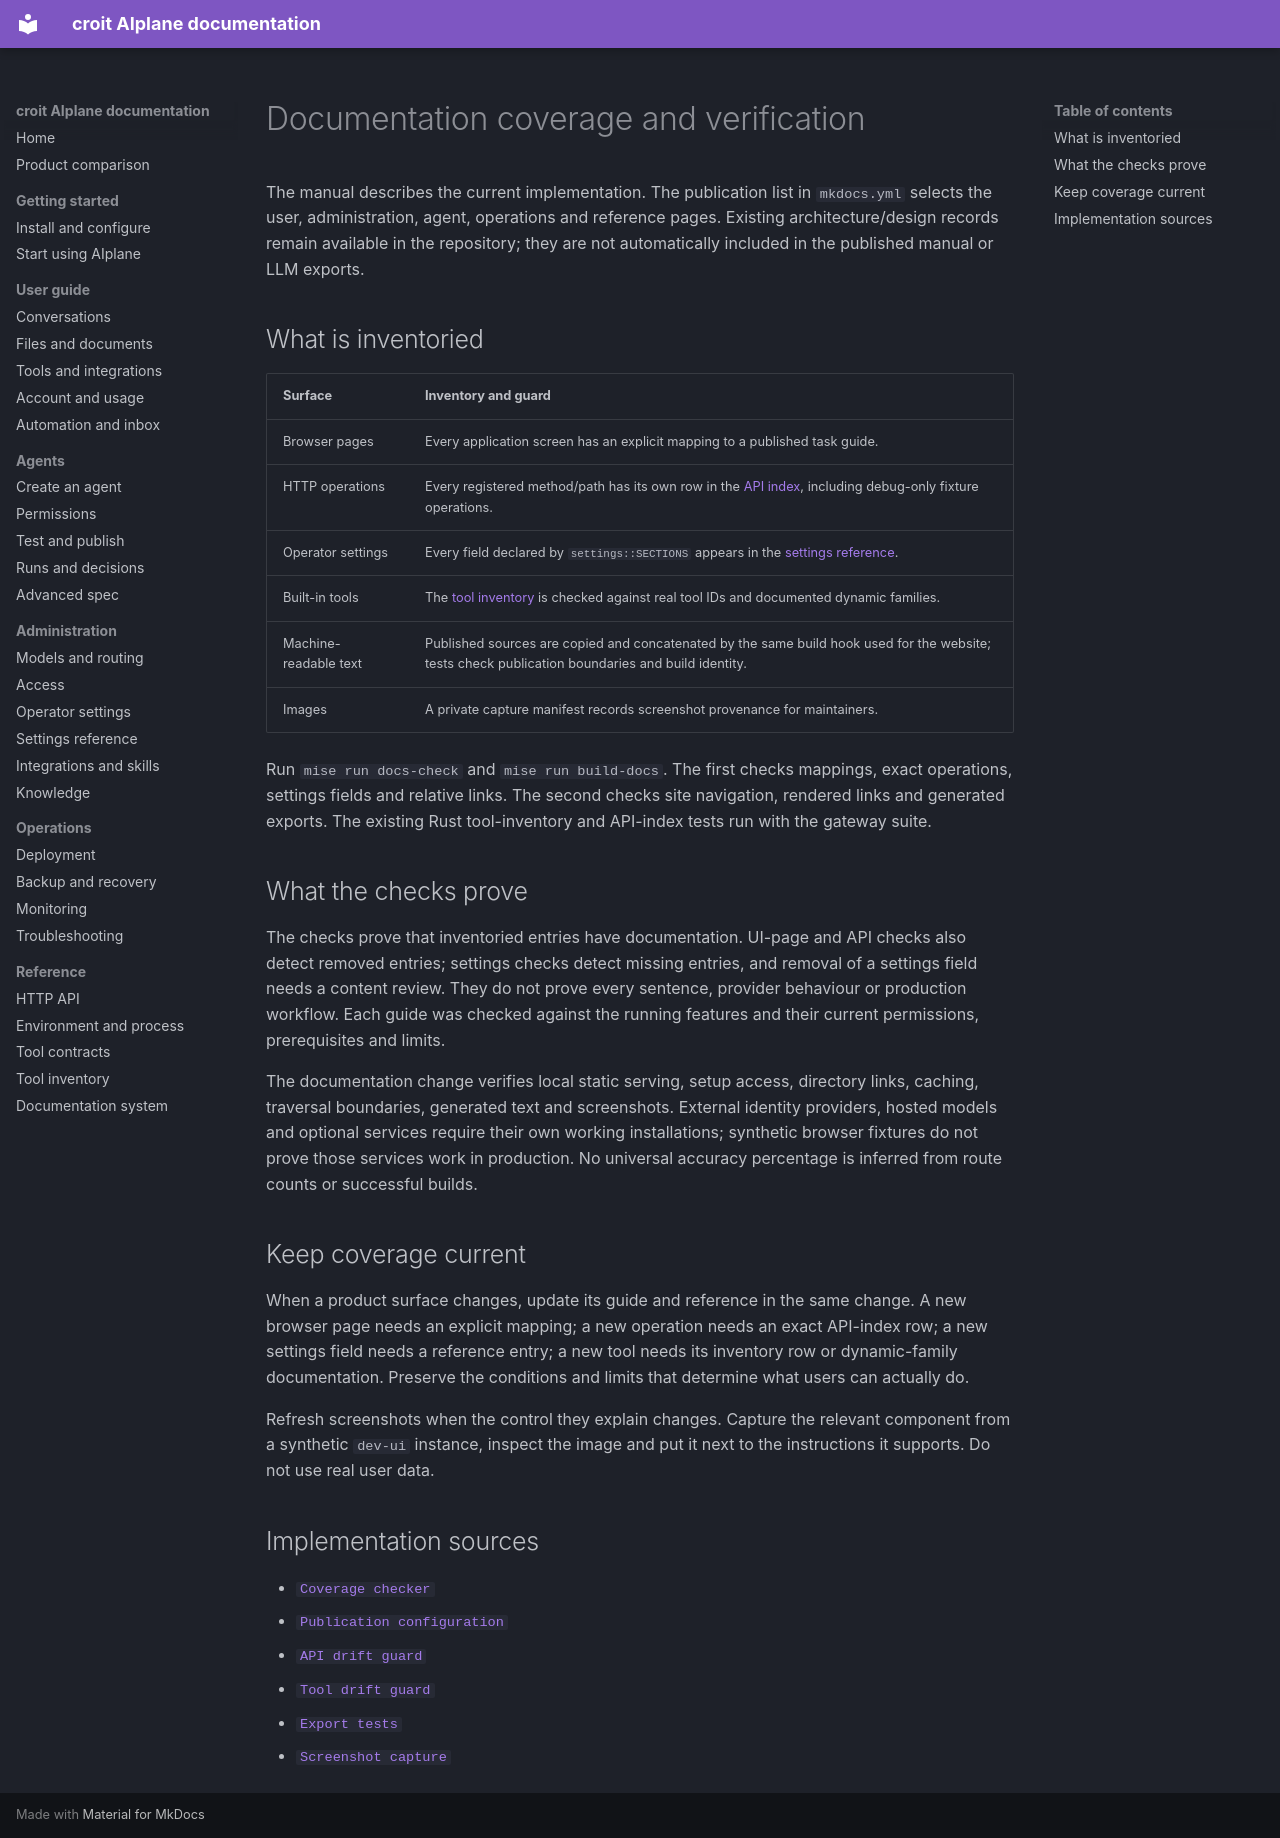

repository: Jojodicus/aiplane · page: reference/coverage/index.html · generator: mkdocs

# Documentation coverage and verification

The manual describes the current implementation. The publication list in
`mkdocs.yml` selects the user, administration, agent, operations and reference
pages. Existing architecture/design records remain available in the repository;
they are not automatically included in the published manual or LLM exports.

## What is inventoried

| Surface | Inventory and guard |
|---|---|
| Browser pages | Every application screen has an explicit mapping to a published task guide. |
| HTTP operations | Every registered method/path has its own row in the [API index](api.md), including debug-only fixture operations. |
| Operator settings | Every field declared by `settings::SECTIONS` appears in the [settings reference](../admin/settings-reference.md). |
| Built-in tools | The [tool inventory](../tools-inventory.md) is checked against real tool IDs and documented dynamic families. |
| Machine-readable text | Published sources are copied and concatenated by the same build hook used for the website; tests check publication boundaries and build identity. |
| Images | A private capture manifest records screenshot provenance for maintainers. |

Run `mise run docs-check` and `mise run build-docs`. The first checks mappings,
exact operations, settings fields and relative links. The second checks
site navigation, rendered links and generated exports. The existing Rust
tool-inventory and API-index tests run with the gateway suite.

## What the checks prove

The checks prove that inventoried entries have documentation. UI-page and API
checks also detect removed entries; settings checks detect missing entries,
and removal of a settings field needs a content review. They do not prove every
sentence, provider behaviour or production workflow. Each guide was checked
against the running features and their current permissions, prerequisites and
limits.

The documentation change verifies local static serving, setup access, directory
links, caching, traversal boundaries, generated text and screenshots. External
identity providers, hosted models and optional services require their own
working installations; synthetic browser fixtures do not prove those services
work in production. No universal accuracy percentage is inferred from route
counts or successful builds.

## Keep coverage current

When a product surface changes, update its guide and reference in the same
change. A new browser page needs an explicit mapping; a new operation needs
an exact API-index row; a new settings field needs a reference entry; a new
tool needs its inventory row or dynamic-family documentation. Preserve the
conditions and limits that determine what users can actually do.

Refresh screenshots when the control they explain changes. Capture the
relevant component from a synthetic `dev-ui` instance, inspect the image and
put it next to the instructions it supports. Do not use real user data.

## Implementation sources

- [`Coverage checker`](../site-support/check_coverage.py)
- [`Publication configuration`](../../mkdocs.yml)
- [`API drift guard`](../../crates/aiplane/tests/it/readme_routes.rs)
- [`Tool drift guard`](../../crates/aiplane/tests/it/tools_inventory.rs)
- [`Export tests`](../site-support/test_exports.py)
- [`Screenshot capture`](../../e2e/docs-screenshots.mjs)
